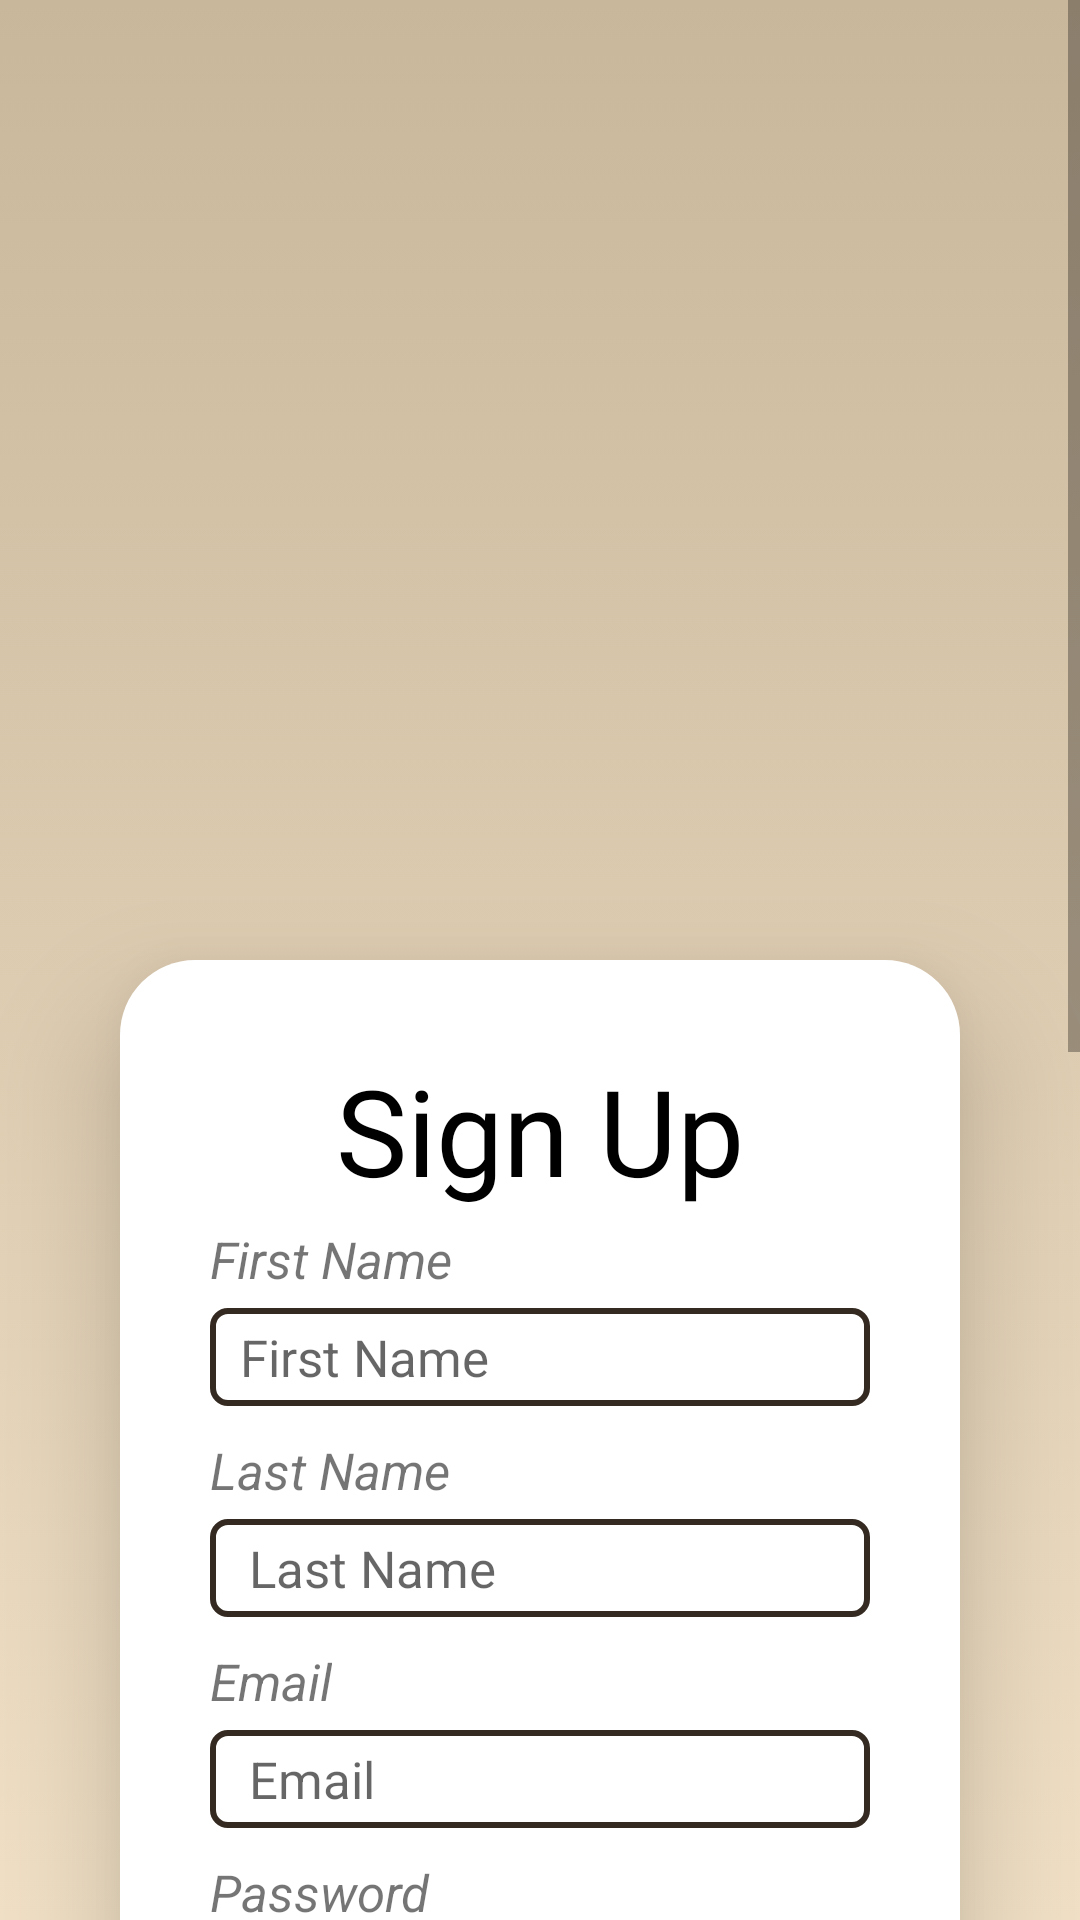

Android layout source for this screen:
<!-- AndroidManifest.xml: application theme Theme.Virtualvoguemobile -->
<!-- res/layout/signup.xml -->
<?xml version="1.0" encoding="utf-8"?>
<androidx.constraintlayout.widget.ConstraintLayout xmlns:android="http://schemas.android.com/apk/res/android"
    xmlns:app="http://schemas.android.com/apk/res-auto"
    xmlns:tools="http://schemas.android.com/tools"
    android:layout_width="match_parent"
    android:layout_height="match_parent"
    android:background="@drawable/background_grad">

    <ScrollView
        android:layout_width="match_parent"
        android:layout_height="wrap_content"
        app:layout_constraintTop_toTopOf="parent"
        tools:layout_editor_absoluteX="16dp"
        tools:layout_editor_absoluteY="-69dp">

        <androidx.constraintlayout.widget.ConstraintLayout
            android:layout_width="match_parent"
            android:layout_height="wrap_content">

            <LinearLayout
                android:id="@+id/SignUpCard"
                android:layout_width="match_parent"
                android:layout_height="wrap_content"
                android:layout_margin="40dp"
                android:layout_marginTop="50dp"
                android:background="@drawable/container_card"
                android:elevation="24sp"
                android:orientation="vertical"
                android:outlineAmbientShadowColor="@color/black"
                android:padding="30dp"
                android:paddingBottom="55dp"
                app:layout_constraintBottom_toBottomOf="parent"
                app:layout_constraintLeft_toLeftOf="parent"
                app:layout_constraintRight_toRightOf="parent"
                app:layout_constraintTop_toTopOf="parent">


                <TextView
                    android:layout_width="wrap_content"
                    android:layout_height="wrap_content"
                    android:layout_gravity="center"
                    android:fontFamily="@font/lemands"
                    android:text="@string/sign_up"
                    android:textColor="@color/black"
                    android:textSize="40sp"
                    />

                <TextView
                    android:layout_width="wrap_content"
                    android:layout_height="wrap_content"
                    android:paddingTop="5dp"
                    android:labelFor="@id/createFirstNameInput"
                    android:text="@string/first_name"
                    android:textStyle="italic"
                    android:textSize="17sp" />

                <EditText
                    android:layout_width="match_parent"
                    android:layout_height="match_parent"
                    android:layout_marginVertical="5dp"
                    android:background="@drawable/edit_text_box"
                    android:autofillHints="name"
                    android:inputType="text"
                    android:hint="@string/first_name"
                    android:id="@+id/createFirstNameInput"
                    android:paddingVertical="5dp"
                    android:paddingHorizontal="10dp"
                    android:textSize="17sp" />


                <TextView
                    android:layout_width="wrap_content"
                    android:layout_height="wrap_content"
                    android:paddingTop="5dp"
                    android:labelFor="@id/createLastNameInput"
                    android:text="@string/last_name"
                    android:textStyle="italic"
                    android:textSize="17sp" />

                <EditText
                    android:layout_width="match_parent"
                    android:layout_height="match_parent"
                    android:layout_marginVertical="5dp"
                    android:inputType="text"
                    android:autofillHints="name"
                    android:background="@drawable/edit_text_box"
                    android:hint="@string/last_name"
                    android:id="@+id/createLastNameInput"
                    android:paddingVertical="5dp"
                    android:paddingHorizontal="13dp"
                    android:textSize="17sp" />

                <TextView
                    android:layout_width="wrap_content"
                    android:layout_height="wrap_content"
                    android:paddingTop="5dp"
                    android:labelFor="@id/createEmailInput"
                    android:text="@string/email"
                    android:textStyle="italic"
                    android:textSize="17sp" />

                <EditText
                    android:layout_width="match_parent"
                    android:layout_height="match_parent"
                    android:layout_marginVertical="5dp"
                    android:id="@+id/createEmailInput"
                    android:background="@drawable/edit_text_box"
                    android:hint="@string/email"
                    android:autofillHints="emailAddress"
                    android:paddingVertical="5dp"
                    android:paddingHorizontal="13dp"
                    android:textSize="17sp" />

                <TextView
                    android:layout_width="wrap_content"
                    android:layout_height="wrap_content"
                    android:paddingTop="5dp"
                    android:text="@string/password"
                    android:labelFor="@id/createPasswordInput"
                    android:textSize="17sp"
                    android:textStyle="italic" />

                <EditText
                    android:layout_width="match_parent"
                    android:layout_height="match_parent"
                    android:layout_marginVertical="5dp"
                    android:autofillHints="password"
                    android:background="@drawable/edit_text_box"
                    android:id="@+id/createPasswordInput"
                    android:hint="@string/password"
                    android:inputType="textPassword"
                    android:paddingVertical="5dp"
                    android:paddingHorizontal="13dp"
                    android:textSize="17sp"
                    />

                <TextView
                    android:layout_width="wrap_content"
                    android:layout_height="wrap_content"
                    android:paddingTop="5dp"
                    android:text="@string/confirm_password"
                    android:textStyle="italic"
                    android:labelFor="@id/confirmPasswordInput"
                    android:textSize="17sp" />

                <EditText
                    android:layout_width="match_parent"
                    android:layout_height="match_parent"
                    android:layout_marginVertical="5dp"
                    android:autofillHints="password"
                    android:background="@drawable/edit_text_box"
                    android:hint="@string/confirm_password"
                    android:id="@+id/confirmPasswordInput"
                    android:inputType="textPassword"
                    android:paddingVertical="5dp"
                    android:paddingHorizontal="13dp"
                    android:textSize="17sp"/>

                <TextView
                    android:layout_width="wrap_content"
                    android:layout_height="wrap_content"
                    android:layout_gravity="center"
                    android:paddingTop="10dp"
                    android:id="@+id/signupErrorMessage"
                    android:textColor="@color/blush"
                    android:textSize="20sp"
                    android:visibility="gone" />

                <Button
                    android:layout_width="wrap_content"
                    android:layout_height="wrap_content"
                    android:layout_gravity="center"
                    android:layout_marginTop="15dp"
                    android:backgroundTint="@color/reseda_green"
                    android:paddingVertical="1dp"
                    android:text="@string/sign_up"
                    android:textSize="17sp"
                    android:textStyle="italic" />

            </LinearLayout>

            <TextView
                android:id="@+id/AccountQuerySignUp"
                android:layout_width="wrap_content"
                android:layout_height="wrap_content"
                android:fontFamily="@font/lemands"
                android:paddingTop="15dp"
                android:text="@string/already_have_an_account"
                android:textColor="@color/reseda_green"
                android:textSize="70sp"
                android:textAlignment="center"

                app:layout_constraintLeft_toLeftOf="parent"
                app:layout_constraintRight_toRightOf="parent"
                app:layout_constraintTop_toBottomOf="@id/SignUpCard" />

            <Button
                android:layout_width="wrap_content"
                android:layout_height="wrap_content"
                android:backgroundTint="@color/reseda_green"
                android:paddingVertical="1dp"
                android:text="@string/login"
                android:textSize="17sp"
                android:textStyle="italic"
                app:layout_constraintLeft_toLeftOf="parent"
                app:layout_constraintRight_toRightOf="parent"
                app:layout_constraintTop_toBottomOf="@id/AccountQuerySignUp" />


        </androidx.constraintlayout.widget.ConstraintLayout>
    </ScrollView>

</androidx.constraintlayout.widget.ConstraintLayout>
<!-- resources referenced by this layout -->
<resources>
  <color name="black">#FF000000</color>
  <color name="blush">#DA667B</color>
  <color name="reseda_green">#71816D</color>
  <!-- drawable background_grad (drawable) -->
  <?xml version="1.0" encoding="utf-8"?>
  <selector xmlns:android="http://schemas.android.com/apk/res/android">
  <item>
      <shape>
          <gradient
              android:type="linear"
              android:angle="90"
              android:startColor="@color/champagne"
              android:endColor="@color/khaki"
            />
      </shape>
  </item>
  </selector>
  <!-- drawable container_card (drawable) -->
  <?xml version="1.0" encoding="utf-8"?>
  <selector xmlns:android="http://schemas.android.com/apk/res/android">
  <item>
      <shape
          android:shape="rectangle">
          <solid android:color="@color/white"/>
          <corners android:radius="25dp"/>
      </shape>
  </item>
  </selector>
  <!-- drawable edit_text_box (drawable) -->
  <?xml version="1.0" encoding="utf-8"?>
  <selector xmlns:android="http://schemas.android.com/apk/res/android">
      <item>
          <shape android:shape="rectangle">
              <stroke android:width="2dp" android:color="@color/bistre" />
              <corners android:radius="5dp" />
              <solid android:color="@color/white"/>
          </shape>
      </item>
  </selector>
  <string name="already_have_an_account">Already have an account?</string>
  <string name="confirm_password">Confirm Password</string>
  <string name="email">Email</string>
  <string name="first_name">First Name</string>
  <string name="last_name">Last Name</string>
  <string name="login">Login</string>
  <string name="password">Password</string>
  <string name="sign_up">Sign Up</string>
  <style name="Theme.Virtualvoguemobile" parent="Base.Theme.Virtualvoguemobile" />
  <color name="champagne">#F1E0C5</color>
  <color name="khaki">#C9B79C</color>
  <color name="white">#FFFFFFFF</color>
  <color name="bistre">#342A21</color>
  <style name="Base.Theme.Virtualvoguemobile" parent="Theme.AppCompat.Light.DarkActionBar">
          
          
      </style>
</resources>
